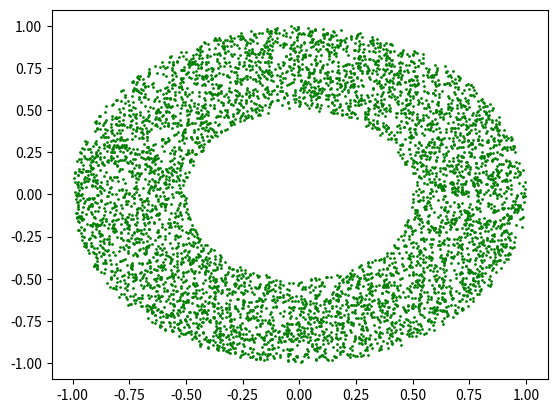

Generate this figure with matplotlib:
# _*_ coding: utf-8 _*_

import numpy as np
import matplotlib.pyplot as plt

data = 2*np.random.rand(10000,2)-1
x = data[:,0]
y = data[:,1]

# 矩阵运算后的结果还是矩阵，逻辑判断的每个元素都是true或false
idx = x**2+y**2<1
hole = x**2+y**2<0.25

print(type(idx))
# 数组的索引是数组，这应该是numpy的功能
print(data[idx])

# 在1内，不在0.25
idx = np.logical_and(idx,~hole)

# go是绿色，圆圈的意思
# markersize是圆圈的大小
plt.plot(x[idx],y[idx],'go',markersize=1)
plt.show()
